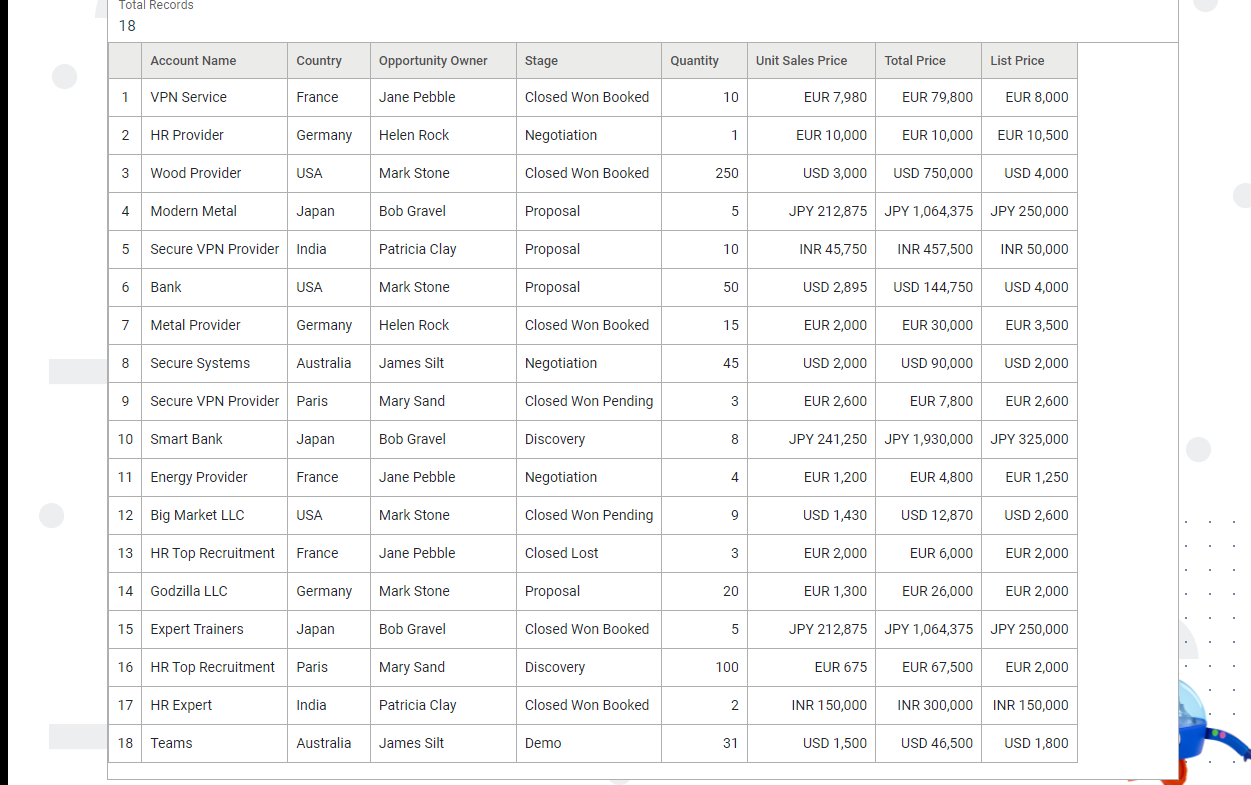
Task: Primeira automação que extrai as informações da tabela
Workflow: Main

Step 1: get-text from the table in window 'Sales Opportunities' (chrome.exe)
